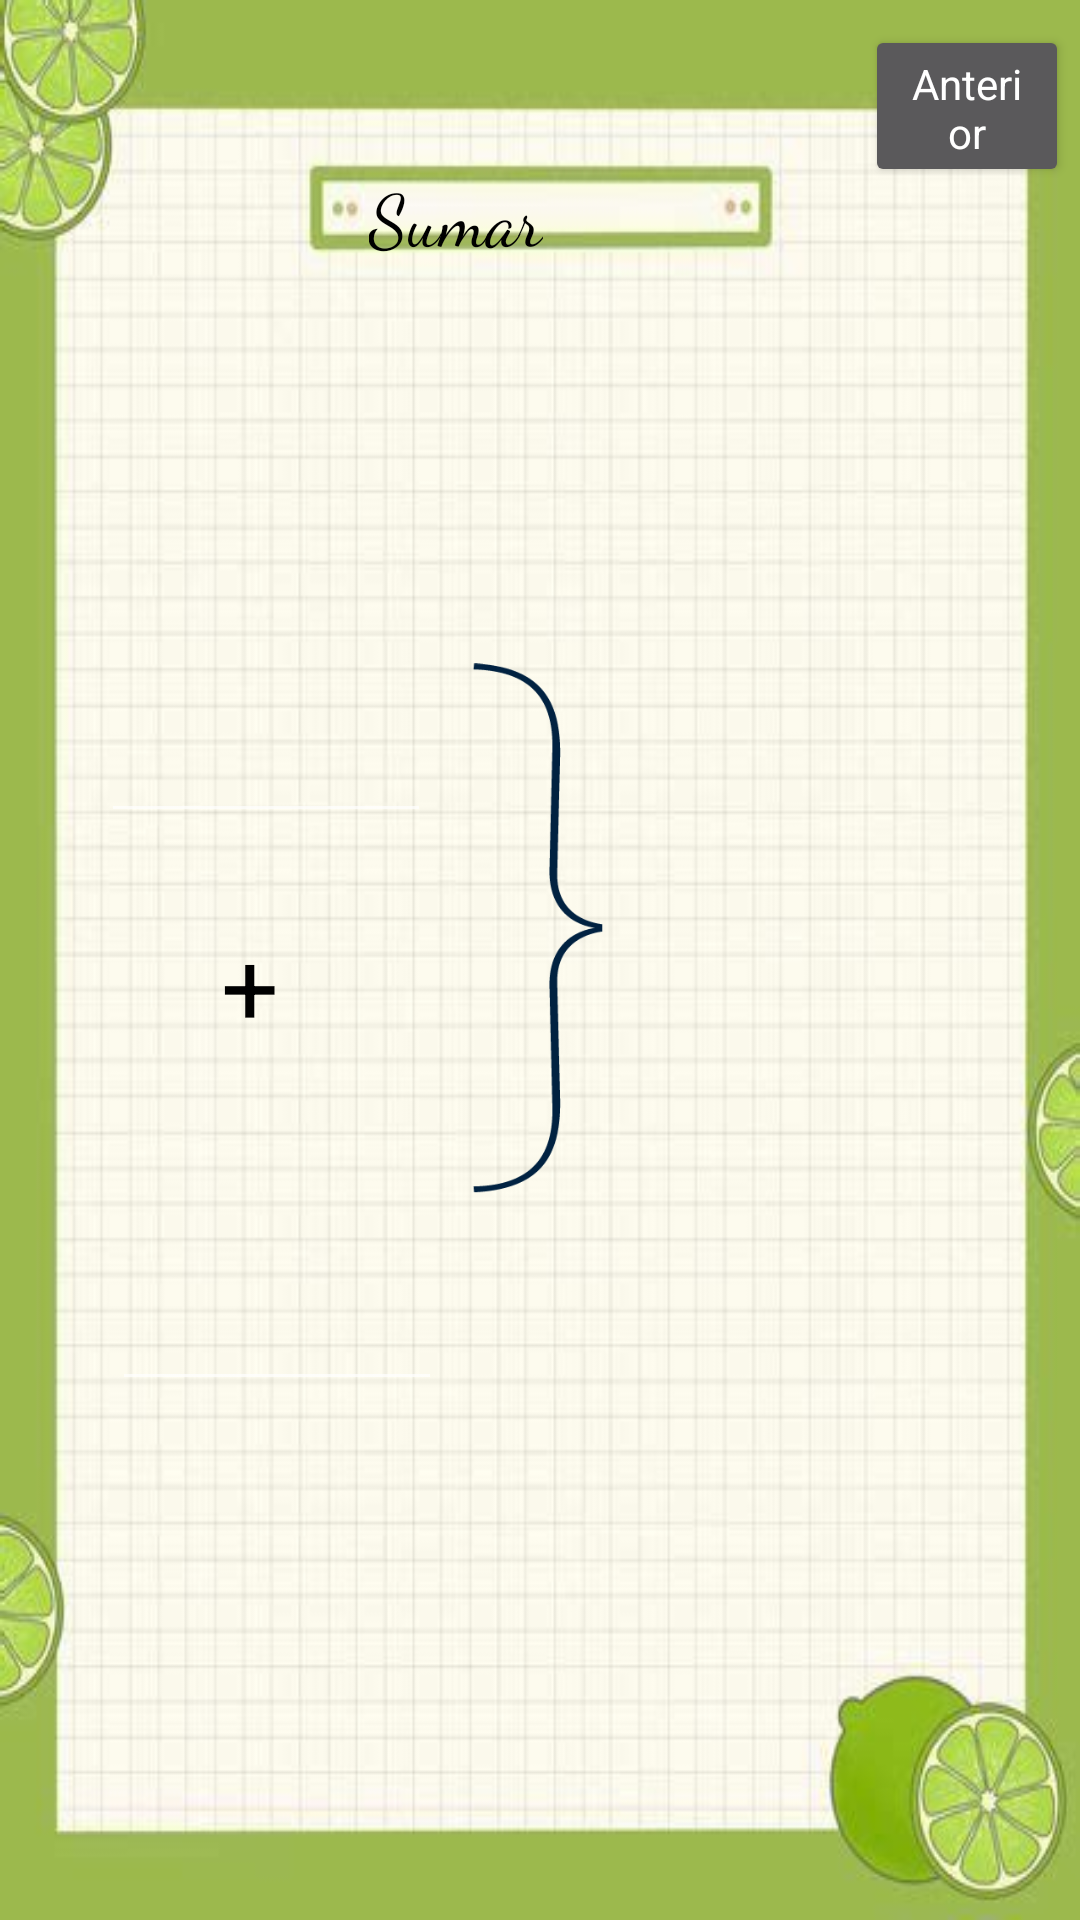

This screen was rendered from an Android layout file. Write that file and the resources it references.
<!-- AndroidManifest.xml: application theme Theme.Design.NoActionBar -->
<!-- res/layout/activity_suma.xml -->
<?xml version="1.0" encoding="utf-8"?>
<androidx.constraintlayout.widget.ConstraintLayout xmlns:android="http://schemas.android.com/apk/res/android"
    xmlns:app="http://schemas.android.com/apk/res-auto"
    xmlns:tools="http://schemas.android.com/tools"
    android:layout_width="match_parent"
    android:layout_height="match_parent"
    android:background="@drawable/fondohoja"
    tools:context=".sumaN1">

    <Button
        android:id="@+id/b_anterior"
        style="@style/Widget.AppCompat.Button"
        android:layout_width="68dp"
        android:layout_height="54dp"
        android:onClick="Anterior"
        android:text="Anterior"
        android:textAppearance="@style/TextAppearance.AppCompat.Body1"
        app:layout_constraintBottom_toBottomOf="parent"
        app:layout_constraintEnd_toEndOf="parent"
        app:layout_constraintHorizontal_bias="0.988"
        app:layout_constraintStart_toStartOf="parent"
        app:layout_constraintTop_toTopOf="parent"
        app:layout_constraintVertical_bias="0.014" />

    <ImageView
        android:id="@+id/imageView"
        android:layout_width="140dp"
        android:layout_height="140dp"
        app:layout_constraintBottom_toBottomOf="parent"
        app:layout_constraintEnd_toEndOf="parent"
        app:layout_constraintHorizontal_bias="0.099"
        app:layout_constraintStart_toStartOf="parent"
        app:layout_constraintTop_toTopOf="parent"
        app:layout_constraintVertical_bias="0.323"
        app:srcCompat="@drawable/postip" />

    <TextView
        android:id="@+id/textView3"
        android:layout_width="20dp"
        android:layout_height="45dp"
        android:layout_marginTop="4dp"
        android:text="@string/suma"
        android:textColor="@color/black"
        android:textSize="34sp"
        app:layout_constraintBottom_toBottomOf="parent"
        app:layout_constraintEnd_toEndOf="parent"
        app:layout_constraintHorizontal_bias="0.217"
        app:layout_constraintStart_toStartOf="parent"
        app:layout_constraintTop_toBottomOf="@+id/imageView"
        app:layout_constraintVertical_bias="0.0" />

    <ImageView
        android:id="@+id/imageView2"
        android:layout_width="140dp"
        android:layout_height="140dp"
        app:layout_constraintBottom_toBottomOf="parent"
        app:layout_constraintEnd_toEndOf="parent"
        app:layout_constraintHorizontal_bias="0.099"
        app:layout_constraintStart_toStartOf="parent"
        app:layout_constraintTop_toBottomOf="@+id/textView3"
        app:layout_constraintVertical_bias="0.036"
        app:srcCompat="@drawable/postip" />

    <ImageView
        android:id="@+id/imageView3"
        android:layout_width="44dp"
        android:layout_height="255dp"
        app:layout_constraintBottom_toBottomOf="parent"
        app:layout_constraintEnd_toEndOf="parent"
        app:layout_constraintHorizontal_bias="0.498"
        app:layout_constraintStart_toStartOf="parent"
        app:layout_constraintTop_toTopOf="parent"
        app:layout_constraintVertical_bias="0.474"
        app:srcCompat="@drawable/llave" />

    <TextView
        android:id="@+id/textView5"
        android:layout_width="wrap_content"
        android:layout_height="wrap_content"
        android:fontFamily="cursive"
        android:text="Sumar"
        android:textColor="@color/black"
        android:textSize="24sp"
        app:layout_constraintBottom_toBottomOf="parent"
        app:layout_constraintEnd_toEndOf="parent"
        app:layout_constraintHorizontal_bias="0.407"
        app:layout_constraintStart_toStartOf="parent"
        app:layout_constraintTop_toTopOf="parent"
        app:layout_constraintVertical_bias="0.091" />

    <EditText
        android:id="@+id/editTextNumber"
        android:layout_width="110dp"
        android:layout_height="105dp"
        android:layout_marginStart="12dp"
        android:ems="10"
        android:inputType="number"
        app:layout_constraintBottom_toBottomOf="@+id/imageView"
        app:layout_constraintStart_toStartOf="@+id/imageView"
        app:layout_constraintTop_toTopOf="@+id/imageView"
        app:layout_constraintVertical_bias="0.314" />

    <EditText
        android:id="@+id/editTextNumber2"
        android:layout_width="110dp"
        android:layout_height="105dp"
        android:ems="10"
        android:inputType="number"
        app:layout_constraintBottom_toBottomOf="@+id/imageView2"
        app:layout_constraintEnd_toEndOf="@+id/imageView2"
        app:layout_constraintHorizontal_bias="0.517"
        app:layout_constraintStart_toStartOf="@+id/imageView2"
        app:layout_constraintTop_toBottomOf="@+id/textView3"
        app:layout_constraintVertical_bias="0.285" />

</androidx.constraintlayout.widget.ConstraintLayout>
<!-- resources referenced by this layout -->
<resources>
  <color name="black">#FF000000</color>
  <!-- drawable fondohoja: jpeg bitmap (drawable, 40634 bytes) -->
  <!-- drawable llave: png bitmap (drawable, 5034 bytes) -->
  <string name="suma">+</string>
</resources>
